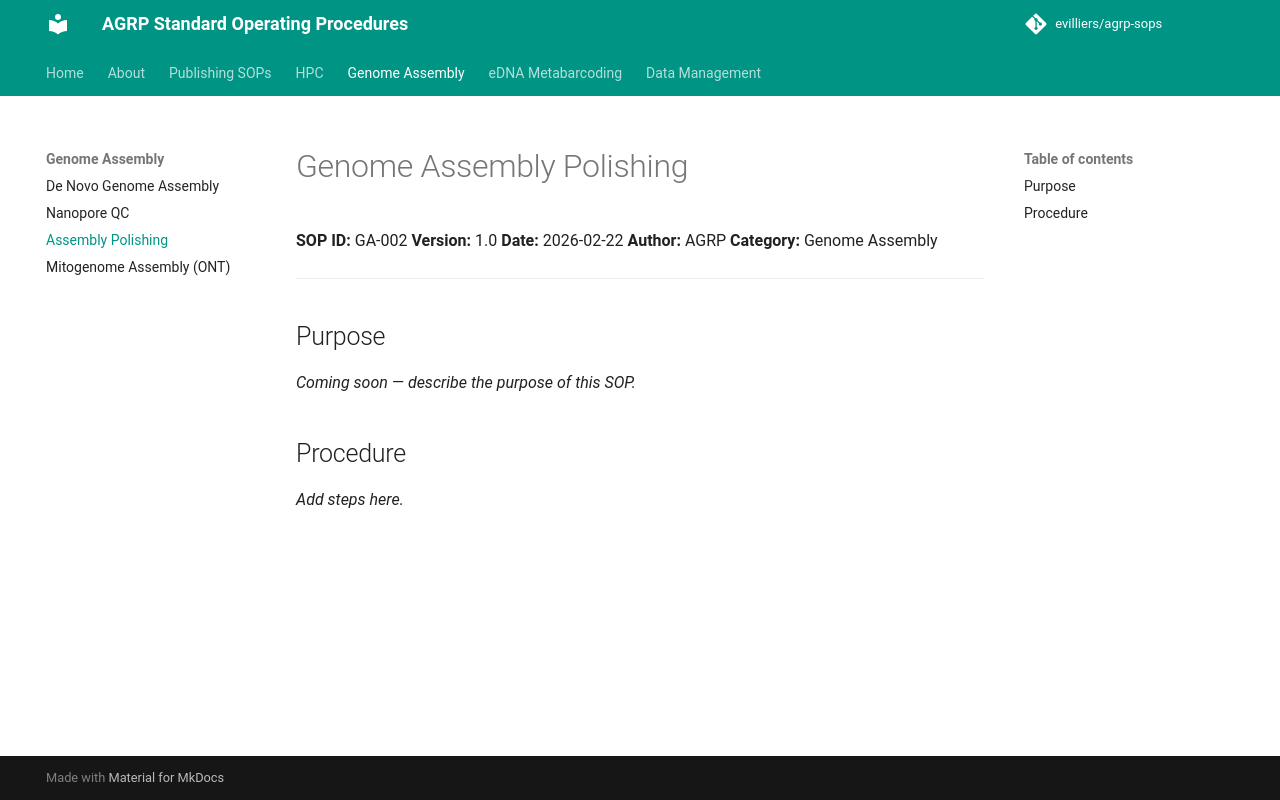

repository: evilliers/agrp-sops · page: genome-assembly/assembly-polishing/index.html · generator: mkdocs

# Genome Assembly Polishing

**SOP ID:** GA-002
**Version:** 1.0
**Date:** 2026-02-22
**Author:** AGRP
**Category:** Genome Assembly

---

## Purpose

*Coming soon — describe the purpose of this SOP.*

## Procedure

*Add steps here.*
